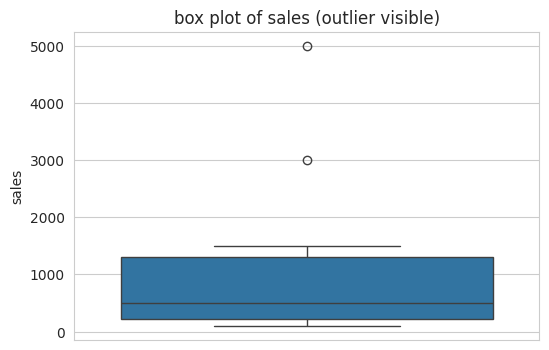
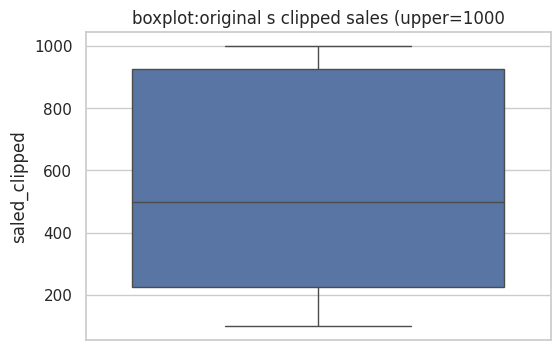
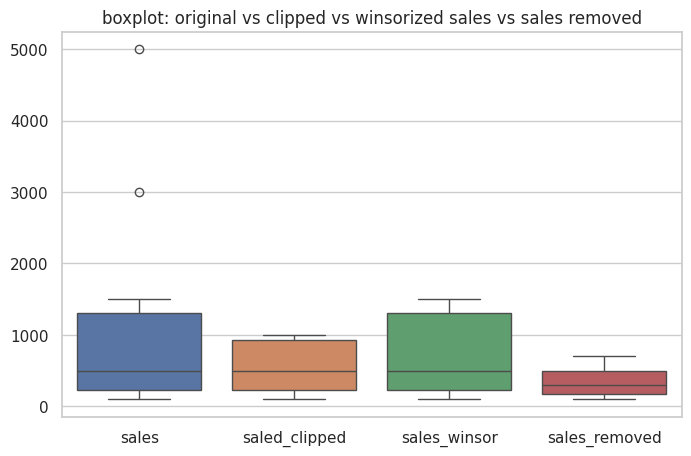

Recreate these plots in Python, in order.
# outlier handling

# outlier are data points that significallly deviate from the normal data and lie at extreme value
# method of oulier-->
# clipping
# winsoriztion
# removal


import pandas as pd
import numpy as np
df=pd.DataFrame({

    # 5000 is outlier
    "sales":[100,200,150,300,5000,700,3000,1500,400,600]
})
print(df.describe())


import seaborn as sns
import matplotlib.pyplot as plt
sns.set_style(style="whitegrid")
plt.figure(figsize=(6,4))
sns.boxplot(y=df["sales"])
plt.title("box plot of sales (outlier visible)")
plt.show()


# cliping
from scipy.stats.mstats import winsorize

df['saled_clipped']=df['sales'].clip(upper=1000)
print(df)

import seaborn as sns
import matplotlib.pyplot as plt
sns.set(style="whitegrid")
plt.figure(figsize=(6,4))
sns.boxplot(data=df["saled_clipped"])
plt.title("boxplot:original s clipped sales (upper=1000")
plt.show()



from scipy.stats.mstats import winsorize
df['sales_winsor']=winsorize(df['sales'],limits=[0,0.2])
print(df)

#removal outlier

df['sales_removed']=df['sales'].where(df['sales']<=1000,np.nan)
print(df)


import seaborn as sns
import matplotlib.pyplot as plt
sns.set(style="whitegrid")
plt.figure(figsize=(8,5))
sns.boxplot(data=df[["sales","saled_clipped","sales_winsor","sales_removed"]])
plt.title("boxplot: original vs clipped vs winsorized sales vs sales removed")
plt.show()



import  pandas as pd
df= pd.DataFrame({
    "sales":[100,200,300,400,500,5000,100000]
})


# cliiping
